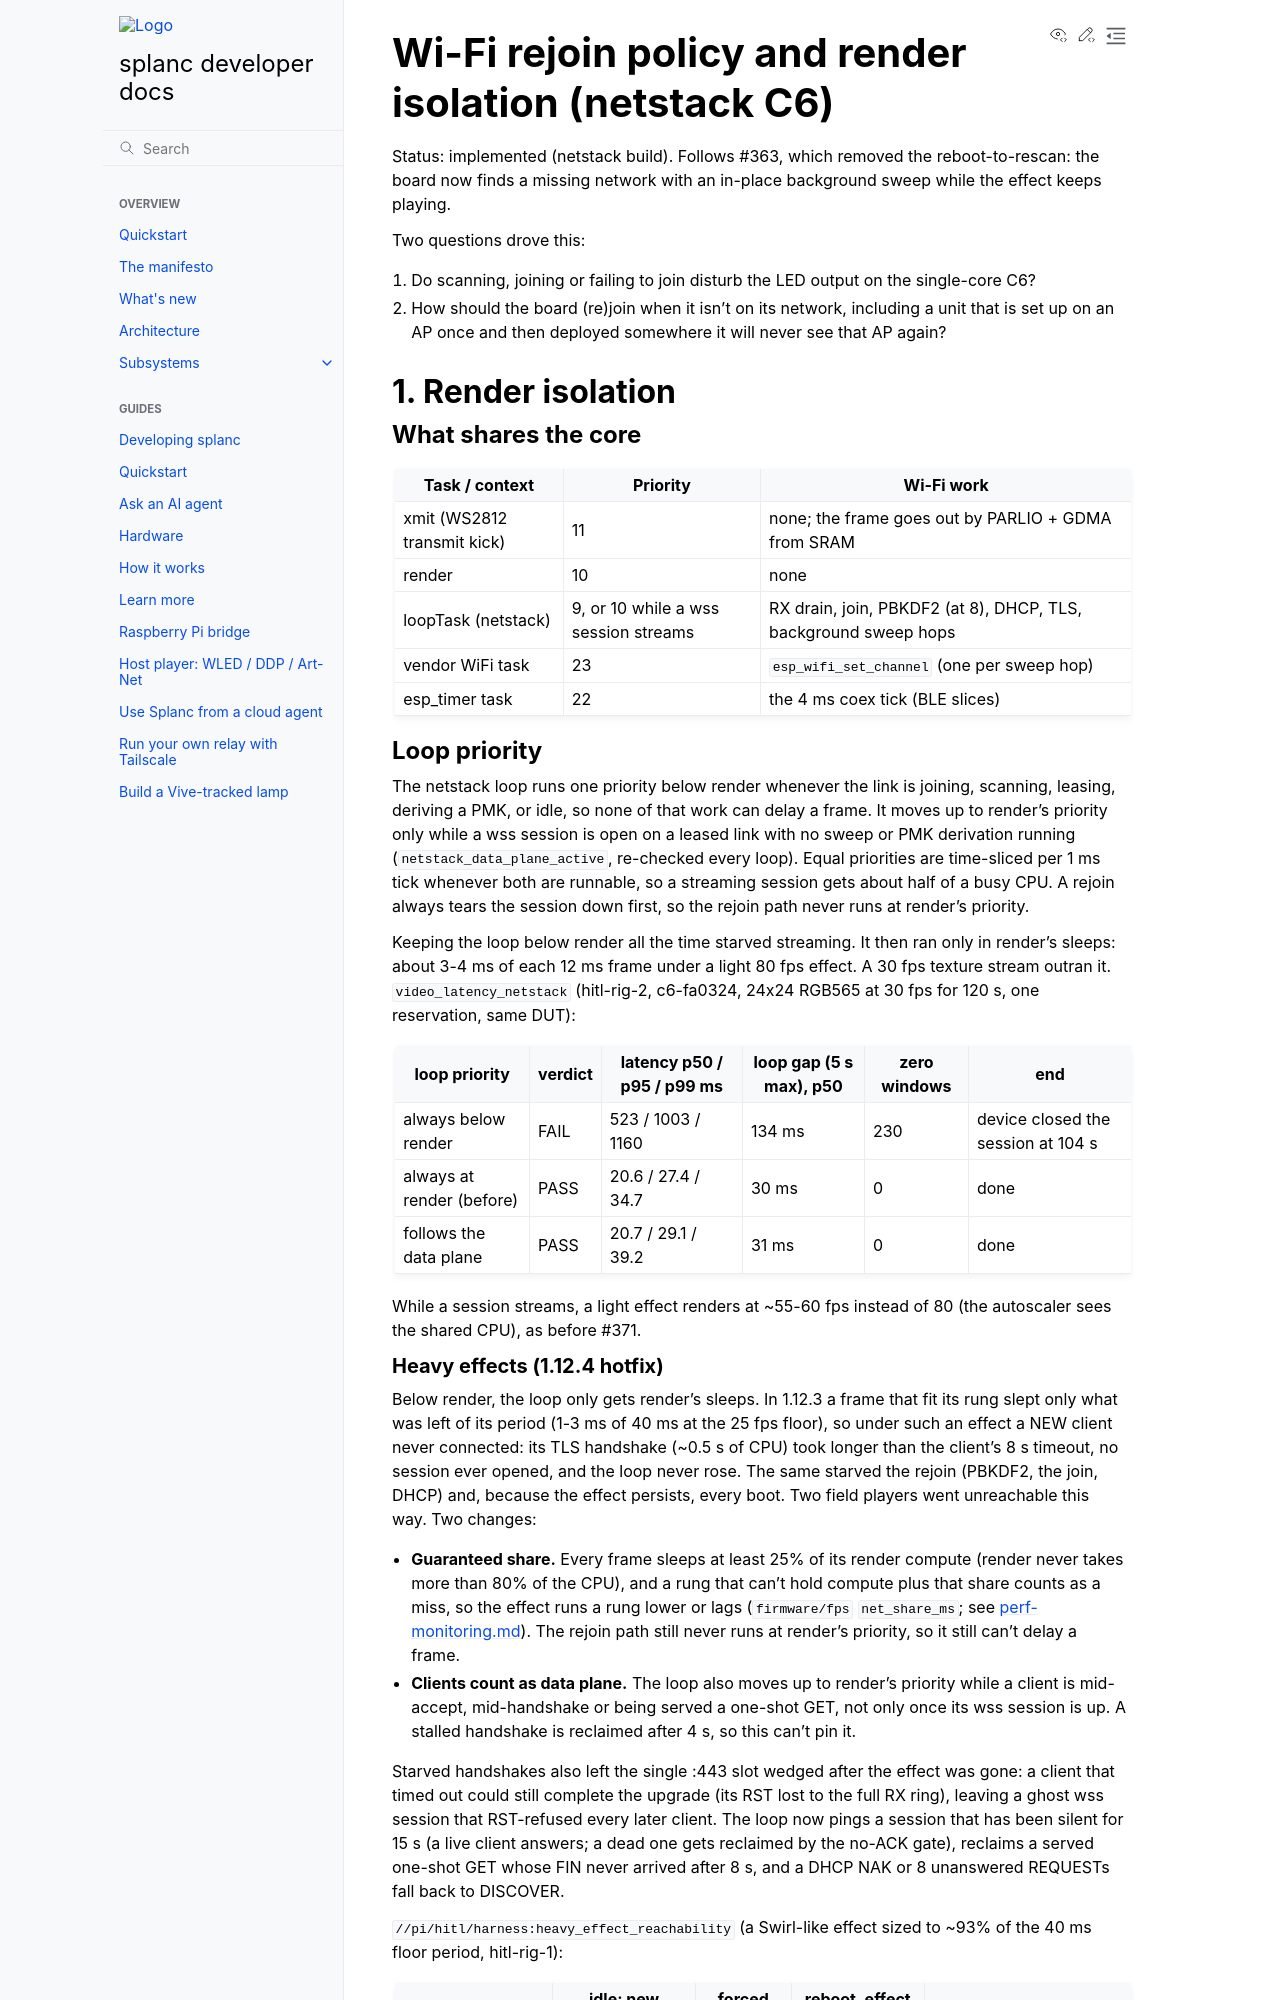

repository: fughilli/splanc · page: pr-preview/pr-485/docs/docs/design/wifi-rejoin-policy.html · generator: sphinx

# Wi-Fi rejoin policy and render isolation (netstack C6)

Status: implemented (netstack build). Follows #363, which removed the reboot-to-rescan:
the board now finds a missing network with an in-place background sweep while the effect
keeps playing.

Two questions drove this:

1. Do scanning, joining or failing to join disturb the LED output on the single-core C6?
2. How should the board (re)join when it isn't on its network, including a unit that is
   set up on an AP once and then deployed somewhere it will never see that AP again?

## 1. Render isolation

### What shares the core

| Task / context | Priority | Wi-Fi work |
|---|---|---|
| xmit (WS2812 transmit kick) | 11 | none; the frame goes out by PARLIO + GDMA from SRAM |
| render | 10 | none |
| loopTask (netstack) | 9, or 10 while a wss session streams | RX drain, join, PBKDF2 (at 8), DHCP, TLS, background sweep hops |
| vendor WiFi task | 23 | `esp_wifi_set_channel` (one per sweep hop) |
| esp_timer task | 22 | the 4 ms coex tick (BLE slices) |

### Loop priority

The netstack loop runs one priority below render whenever the link is joining,
scanning, leasing, deriving a PMK, or idle, so none of that work can delay a frame. It
moves up to render's priority only while a wss session is open on a leased link with no
sweep or PMK derivation running (`netstack_data_plane_active`, re-checked every loop).
Equal priorities are time-sliced per 1 ms tick whenever both are runnable, so a
streaming session gets about half of a busy CPU. A rejoin always tears the session down
first, so the rejoin path never runs at render's priority.

Keeping the loop below render all the time starved streaming. It then ran only in
render's sleeps: about 3-4 ms of each 12 ms frame under a light 80 fps effect. A
30 fps texture stream outran it. `video_latency_netstack` (hitl-rig-2, c6-fa0324,
24x24 RGB565 at 30 fps for 120 s, one reservation, same DUT):

| loop priority | verdict | latency p50 / p95 / p99 ms | loop gap (5 s max), p50 | zero windows | end |
|---|---|---|---|---|---|
| always below render | FAIL | 523 / 1003 / 1160 | 134 ms | 230 | device closed the session at 104 s |
| always at render (before) | PASS | 20.6 / 27.4 / 34.7 | 30 ms | 0 | done |
| follows the data plane | PASS | 20.7 / 29.1 / 39.2 | 31 ms | 0 | done |

While a session streams, a light effect renders at ~55-60 fps instead of 80 (the
autoscaler sees the shared CPU), as before #371.
